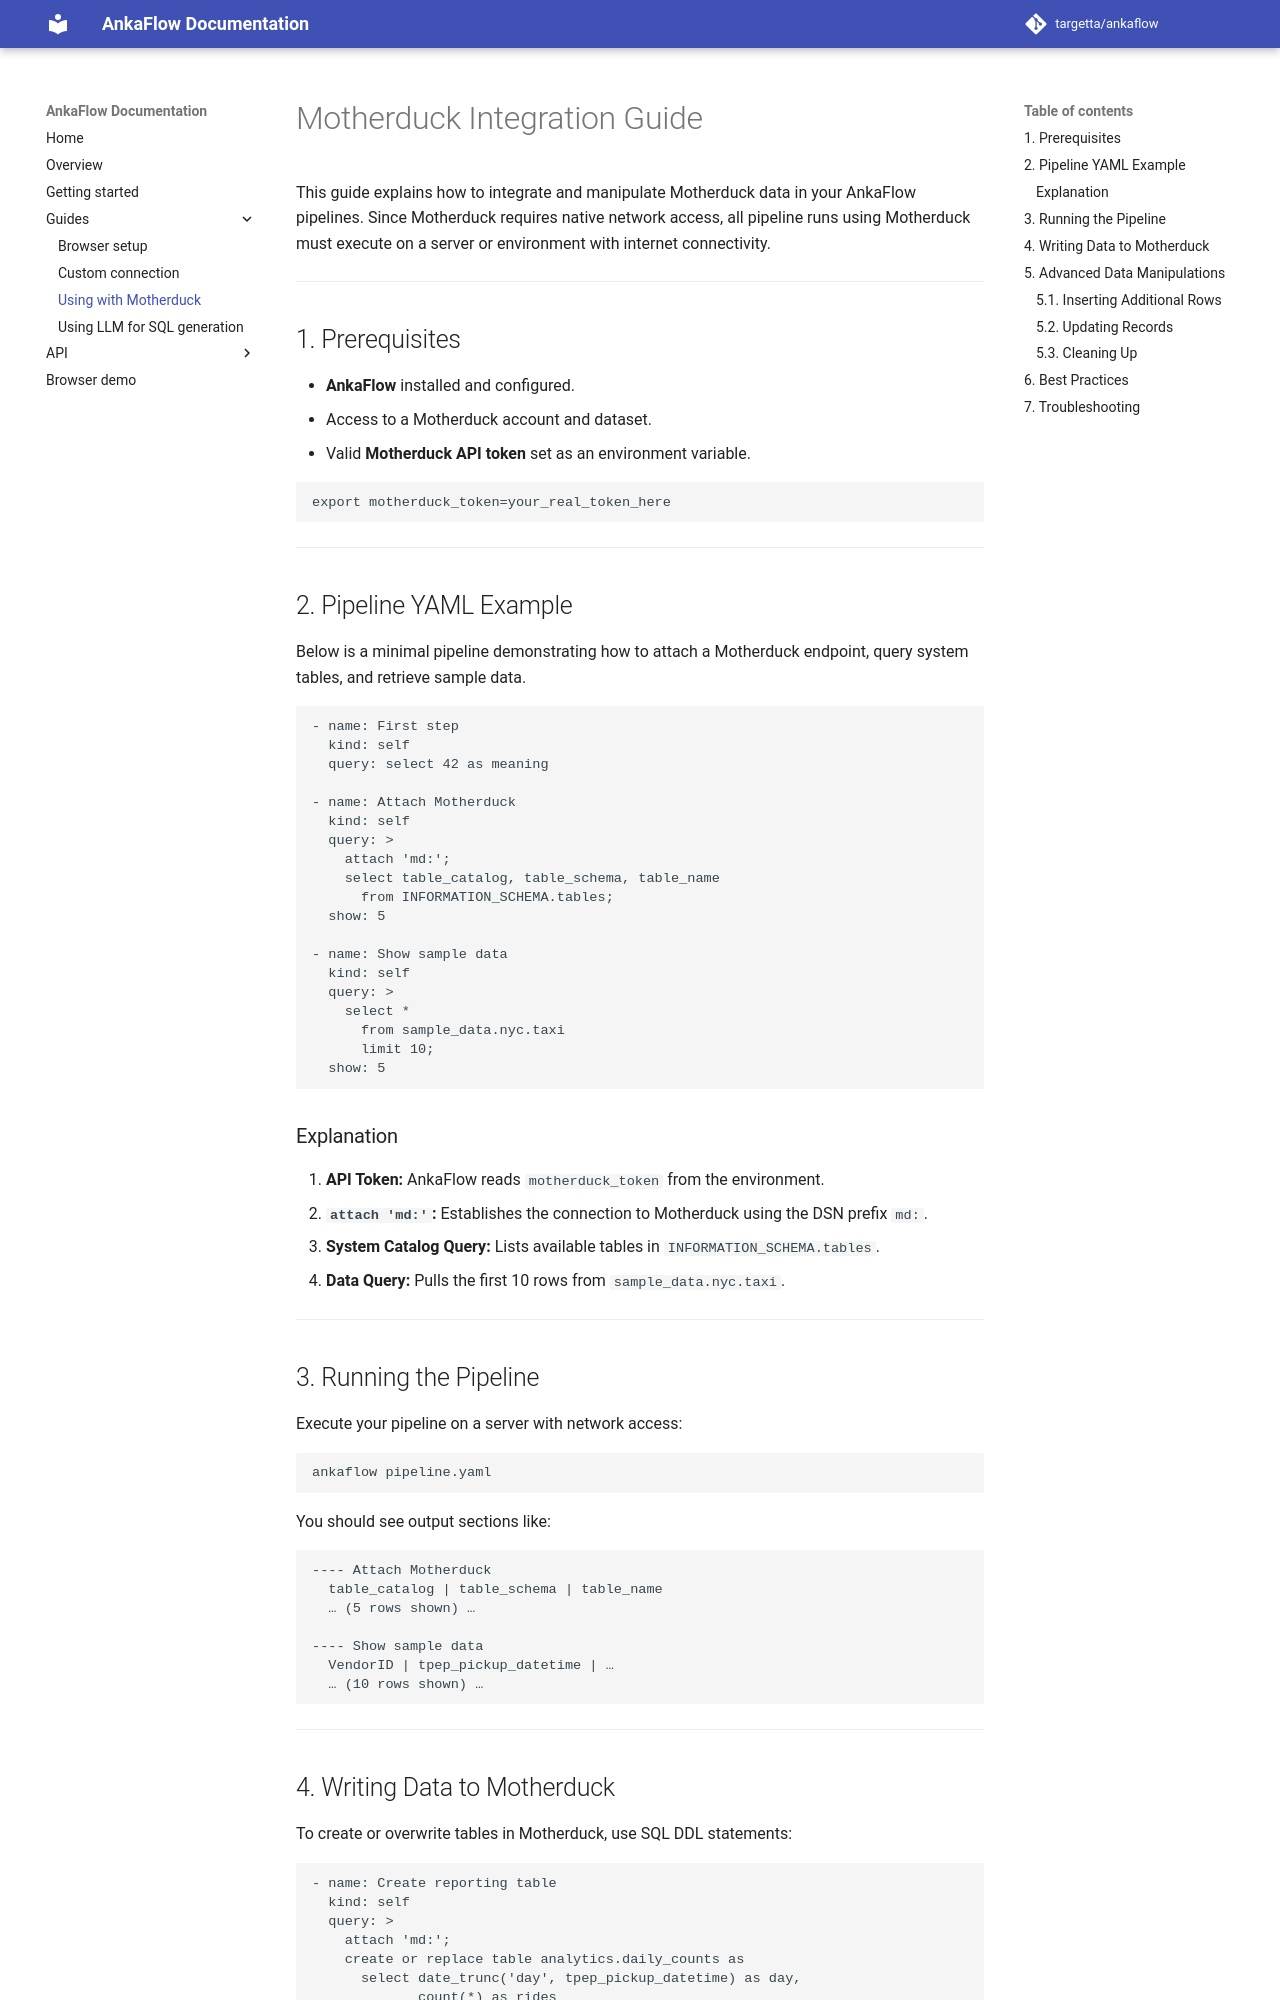

repository: targetta/ankaflow · page: motherduck/index.html · generator: mkdocs

# Motherduck Integration Guide

This guide explains how to integrate and manipulate Motherduck data in your AnkaFlow pipelines. Since Motherduck requires native network access, all pipeline runs using Motherduck must execute on a server or environment with internet connectivity.

---

## 1. Prerequisites

- **AnkaFlow** installed and configured.
- Access to a Motherduck account and dataset.
- Valid **Motherduck API token** set as an environment variable.

```bash
export motherduck_token=your_real_token_here
```

---

## 2. Pipeline YAML Example

Below is a minimal pipeline demonstrating how to attach a Motherduck endpoint, query system tables, and retrieve sample data.

```yaml
- name: First step
  kind: self
  query: select 42 as meaning

- name: Attach Motherduck
  kind: self
  query: >
    attach 'md:';
    select table_catalog, table_schema, table_name
      from INFORMATION_SCHEMA.tables;
  show: 5

- name: Show sample data
  kind: self
  query: >
    select *
      from sample_data.nyc.taxi
      limit 10;
  show: 5
```

### Explanation

1. **API Token:** AnkaFlow reads `motherduck_token` from the environment.  
2. **`attach 'md:'`:** Establishes the connection to Motherduck using the DSN prefix `md:`.  
3. **System Catalog Query:** Lists available tables in `INFORMATION_SCHEMA.tables`.  
4. **Data Query:** Pulls the first 10 rows from `sample_data.nyc.taxi`.

---

## 3. Running the Pipeline

Execute your pipeline on a server with network access:

```bash
ankaflow pipeline.yaml
```

You should see output sections like:

```
---- Attach Motherduck
  table_catalog | table_schema | table_name
  … (5 rows shown) …

---- Show sample data
  VendorID | tpep_pickup_datetime | … 
  … (10 rows shown) …
```

---
